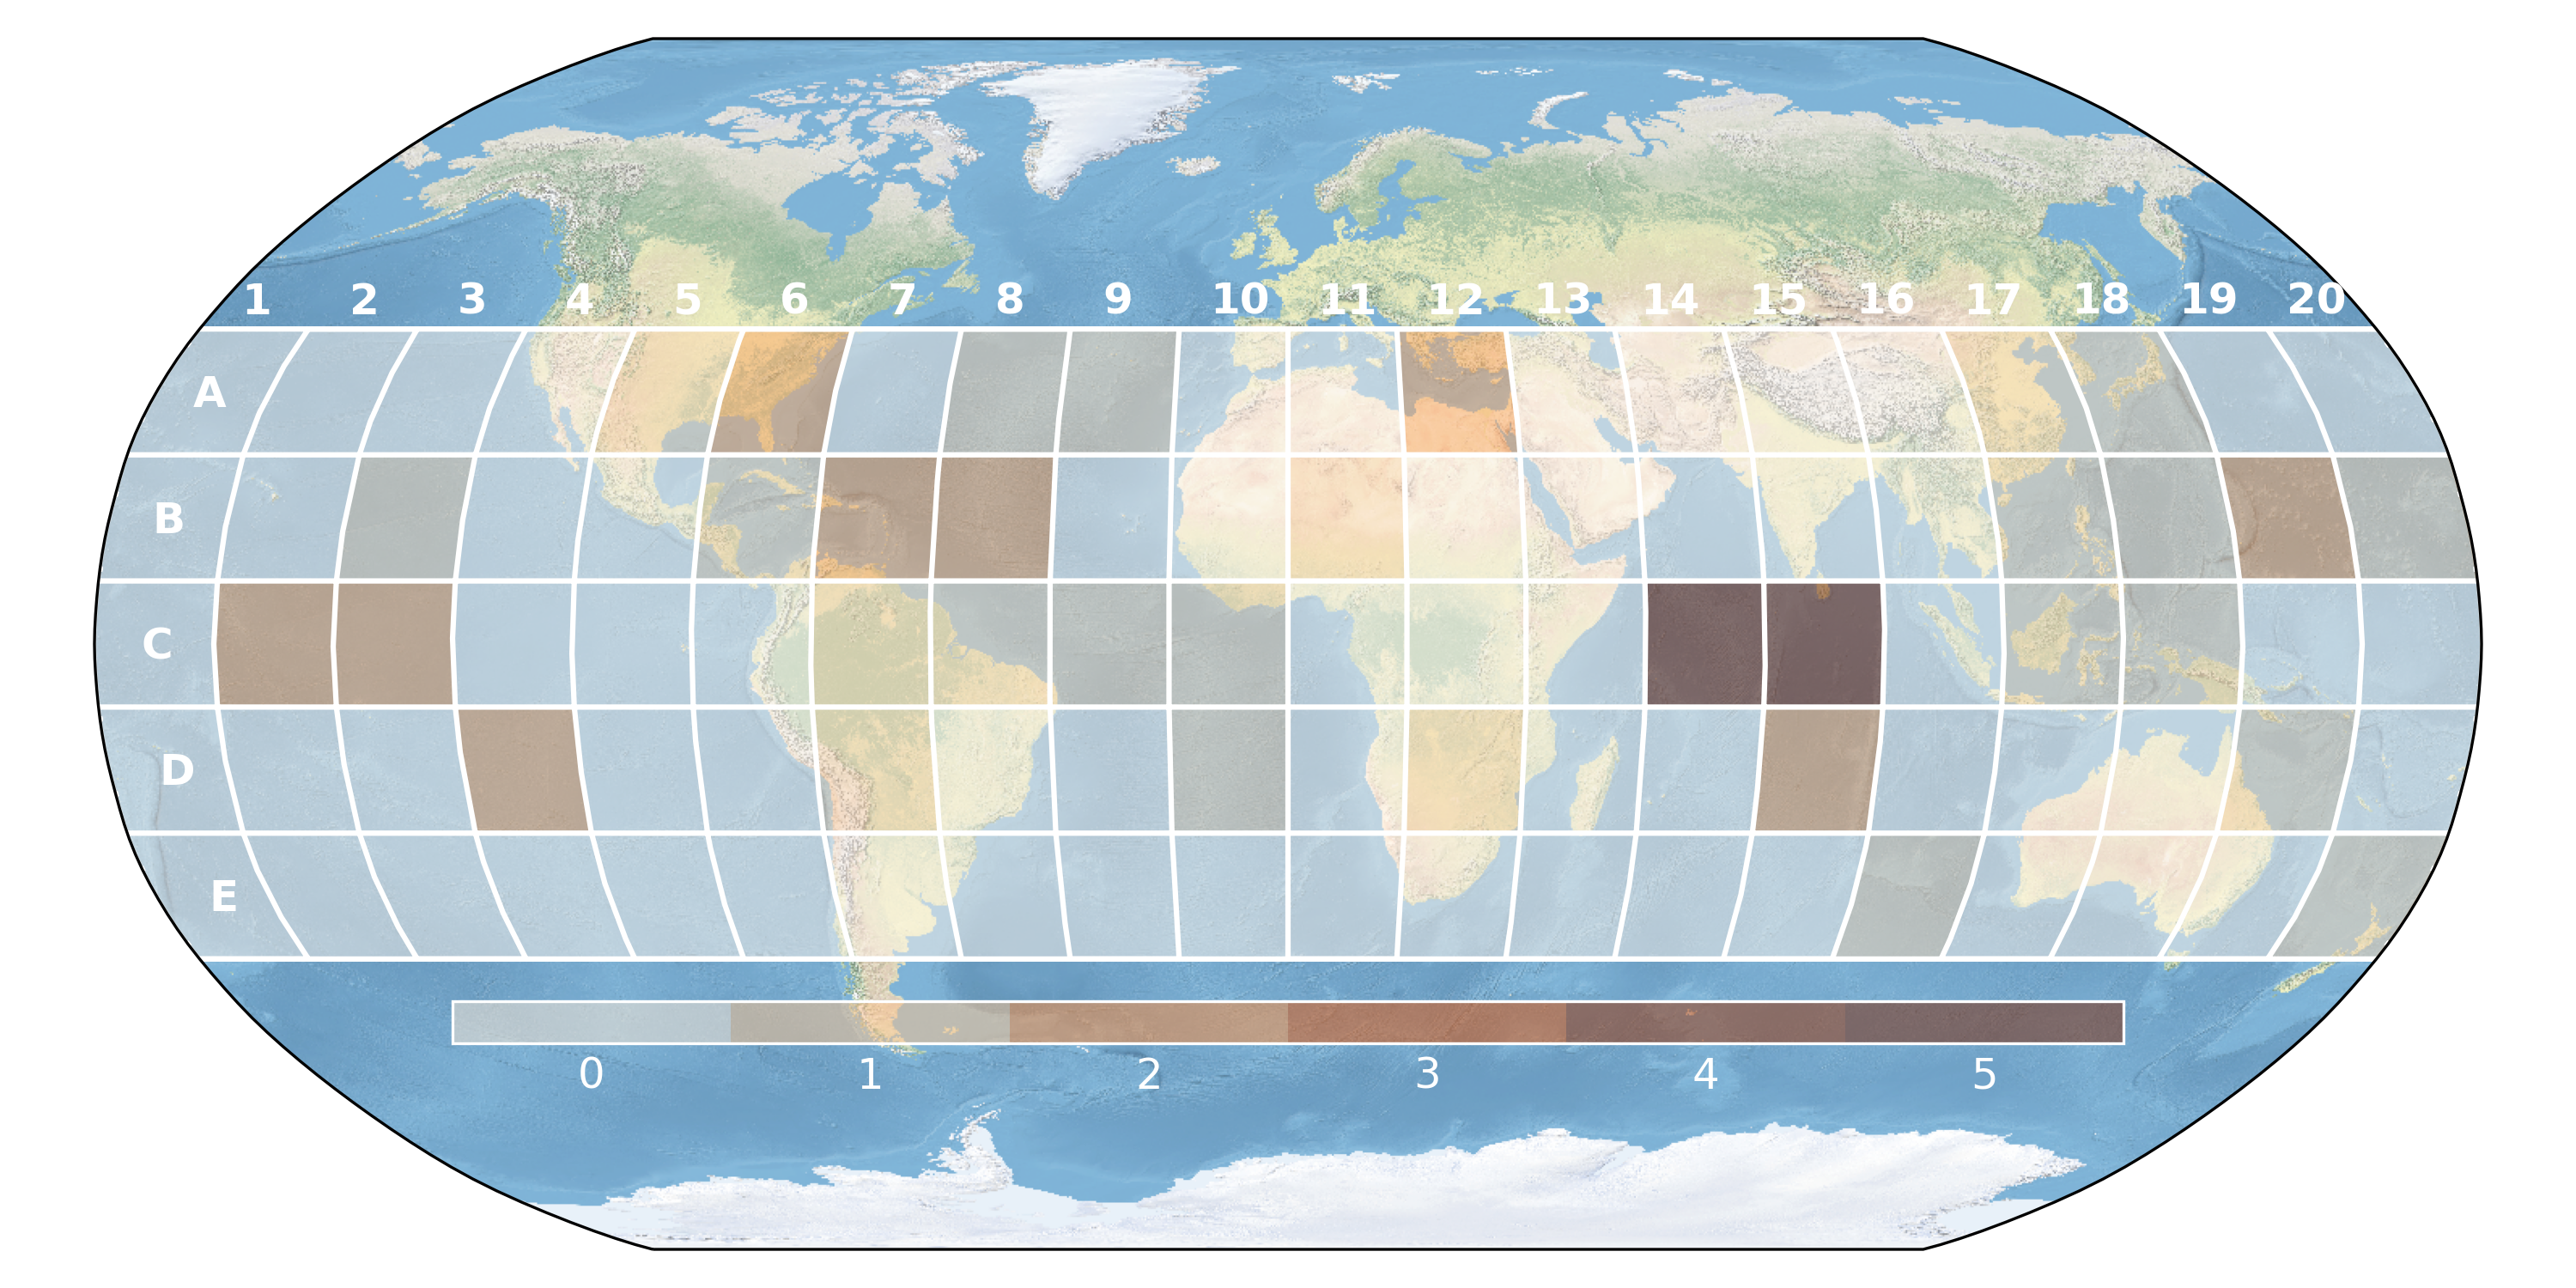

This chart was generated by the following Python code:
from TLEpropagation import lat, lon, t
import pandas as pd
from get_grid import get_grid

import matplotlib.pyplot as plt
from matplotlib.image import imread
import matplotlib.cm as cm
import cartopy.crs as ccrs

df = pd.DataFrame({"lat": lat.degrees, "lon": lon.degrees, "epoch": t.utc_datetime()})
df["marker_size"] = 1
deltaT = (df.epoch - df.epoch[0]).dt.total_seconds() / 3600
df["elapsed_hours"] = deltaT

grid_lat, grid_lon, numbers_lon, numbers_lat, letters_lon, letters_lat, numbers, letters, latitudes, longitudes = \
    get_grid(df.lat.min(), df.lat.max(), 5, 20)

columns_dict = {"Horodateur": "datetime", "What is your Discord username ?": "username", "Choose your row": "row",
                "Choose your column": "column"}
answers = pd.read_csv("answers.csv", parse_dates=['Horodateur']).rename(columns=columns_dict)
answers["zone"] = answers["row"] + answers["column"].map(str)
values = answers.zone.value_counts().values

color_map = cm.get_cmap('Oranges')

fig = plt.figure(figsize=(10, 5), facecolor='black')
ax = fig.add_subplot(1, 1, 1, projection=ccrs.Robinson())
ax.set_global()
ax.imshow(imread('NE1_50M_SR_W.tif'), origin='upper', transform=ccrs.PlateCarree(),
          extent=[-180, 180, -90, 90])
ax.plot(grid_lon, grid_lat, color="white", transform=ccrs.PlateCarree())
for letter in enumerate(letters):
    ax.text(letters_lon[letter[0]], letters_lat[letter[0]], letter[1], color="white", transform=ccrs.PlateCarree(),
            weight='bold', fontsize=12)
for number in enumerate(numbers):
    ax.text(numbers_lon[number[0]], numbers_lat[number[0]], number[1], color="white", transform=ccrs.PlateCarree(),
            weight='bold', fontsize=12)

for row in enumerate(letters):
    for column in enumerate(numbers):
        letter = letters[row[0]]
        number = numbers[column[0]]
        zone = letter +str(number)
        value = (answers["zone"] == zone).sum()
        value_normalized = (value) / (values.max())
        color = color_map(value_normalized)
        latitudes_bounds = latitudes[row[0]:row[0] + 2]
        longitudes_bounds = longitudes[column[0]:column[0] + 2]
        latitudes_zone = [latitudes_bounds.min(), latitudes_bounds.max(), latitudes_bounds.max(),
                          latitudes_bounds.min()]
        longitudes_zone = [longitudes_bounds.min(), longitudes_bounds.min(), longitudes_bounds.max(),
                           longitudes_bounds.max()]
        ax.fill(longitudes_zone, latitudes_zone, color=color, transform=ccrs.PlateCarree(), alpha=0.5)

plt.tight_layout()

fig.savefig('heatmap.png', facecolor="None", edgecolor='none', dpi=300)
plt.show()
